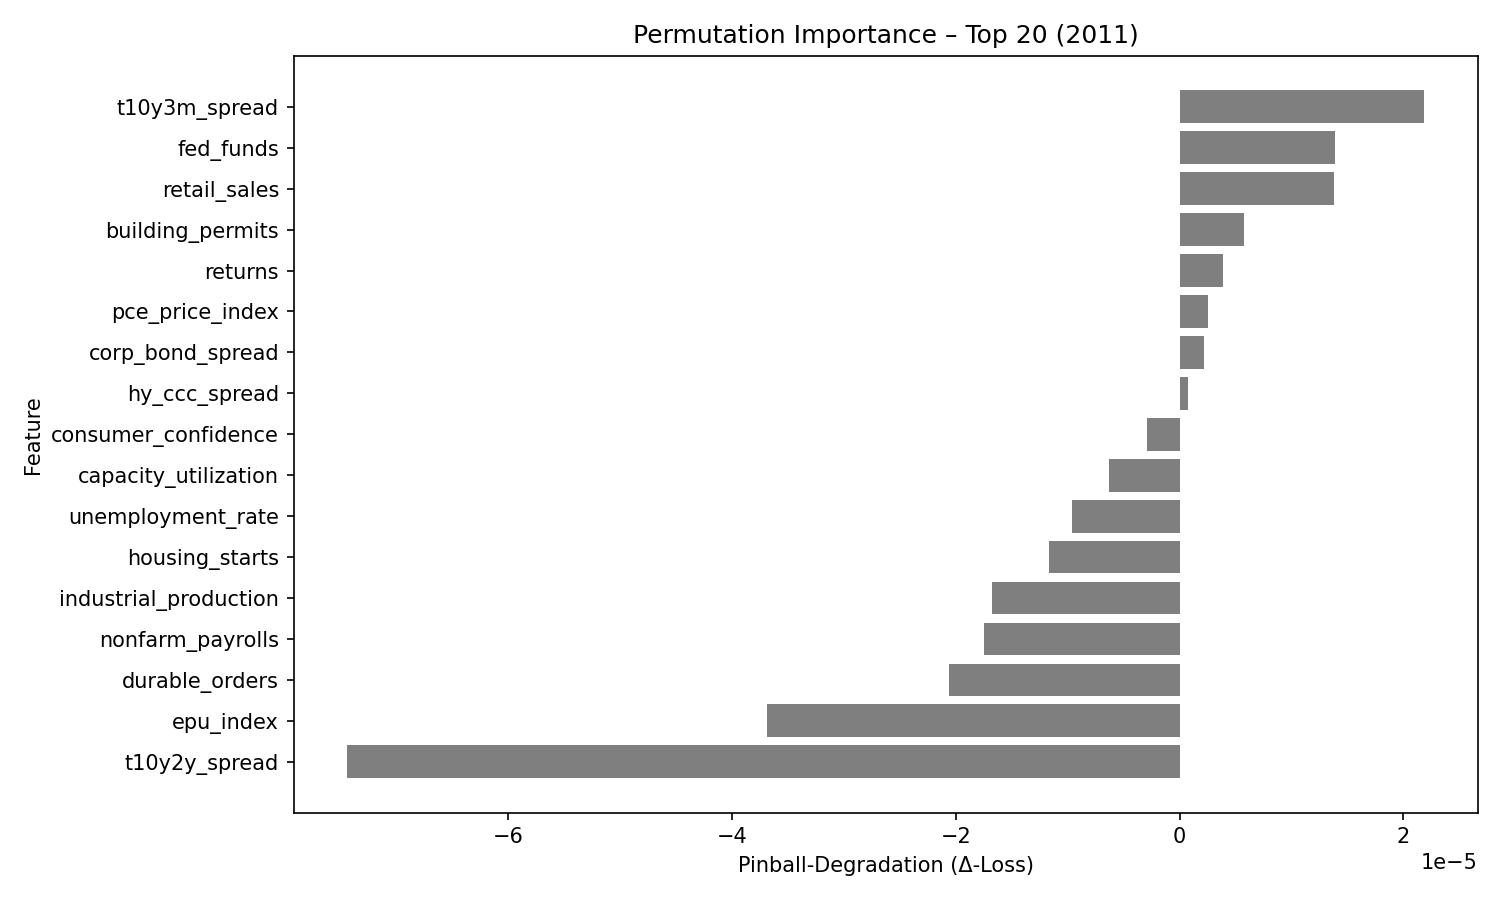

The table this chart was drawn from, first rows:
feature, pinball_degradation
t10y3m_spread, 2.1809246e-05
fed_funds, 1.3901852e-05
retail_sales, 1.3754237e-05
building_permits, 5.7765283e-06
returns, 3.8421713e-06
pce_price_index, 2.5290065e-06
corp_bond_spread, 2.1760352e-06
hy_ccc_spread, 7.4645504e-07
consumer_confidence, -2.8782524e-06
capacity_utilization, -6.2999316e-06
unemployment_rate, -9.6187e-06
housing_starts, -1.1695083e-05
industrial_production, -1.67978e-05
nonfarm_payrolls, -1.746649e-05
durable_orders, -2.0652544e-05
epu_index, -3.683055e-05
t10y2y_spread, -7.4359355e-05
